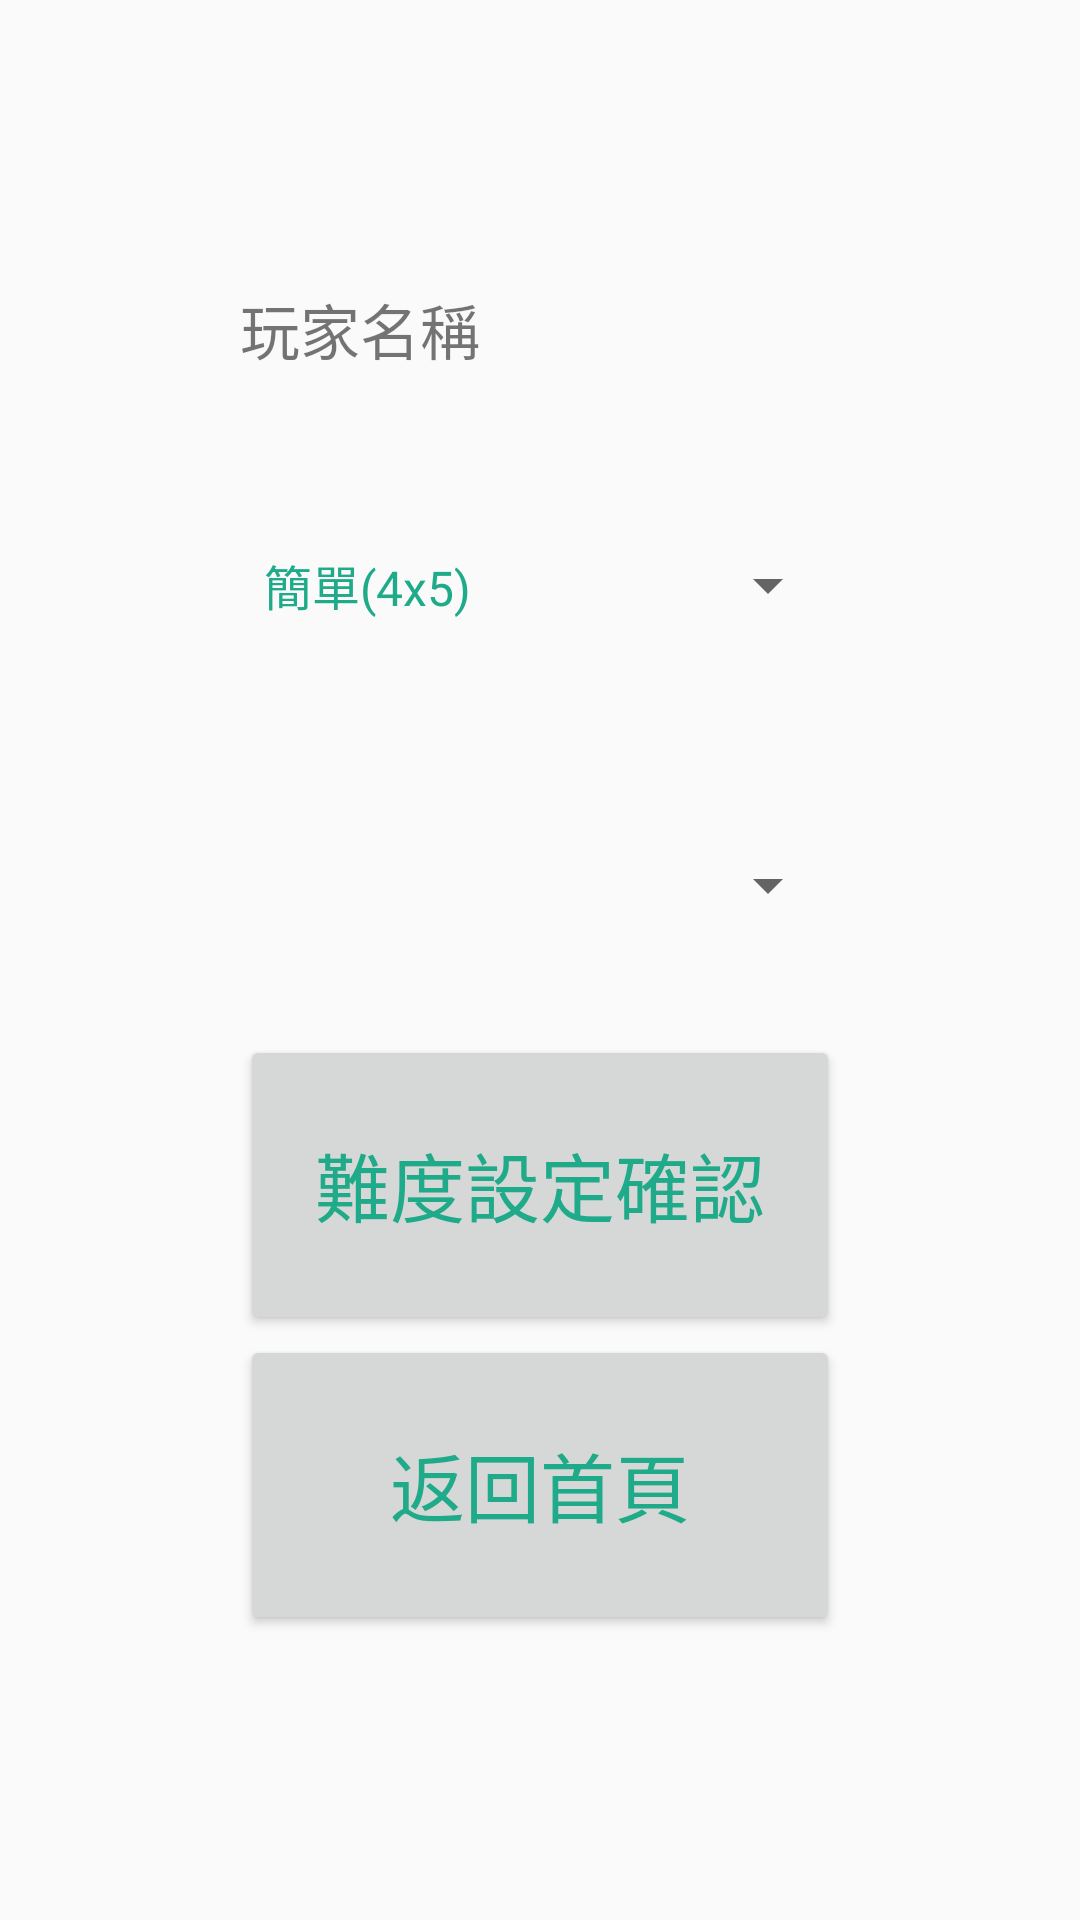

This screen was rendered from an Android layout file. Write that file and the resources it references.
<!-- AndroidManifest.xml: application theme AppTheme -->
<!-- res/layout/activity_dest.xml -->
<?xml version="1.0" encoding="utf-8"?>
<LinearLayout xmlns:android="http://schemas.android.com/apk/res/android"
    android:layout_width="match_parent"
    android:layout_height="match_parent"
    android:orientation="vertical"
    android:contextClickable="false"
    android:longClickable="false"
    android:gravity="center">

    <TextView
        android:layout_width="200dp"
        android:layout_height="50dp"
        android:text="玩家名稱"
        android:id="@+id/dest_name"
        android:textSize="20dp" />

    <Spinner
        android:layout_width="200dp"
        android:layout_height="100dp"
        android:id="@+id/LvSet"
        android:layout_gravity="center_horizontal"
        android:entries="@array/lsary"
        />

    <Spinner
        android:layout_width="200dp"
        android:layout_height="100dp"
        android:id="@+id/TimeSet"
        />

    <Button
        android:layout_width="200dp"
        android:layout_height="100dp"
        android:text="@string/DCBtton"
        android:id="@+id/DCBtton"
        android:layout_gravity="center_horizontal"
        android:allowUndo="false"
        android:textSize="25dp" />

    <Button
        android:layout_width="200dp"
        android:layout_height="100dp"
        android:text="@string/BHButton"
        android:id="@+id/BHButton"
        android:layout_gravity="center_horizontal"
        android:textSize="25dp" />
</LinearLayout>
<!-- resources referenced by this layout -->
<resources>
  <string-array name="lsary">
          <item>簡單(4x5)</item>
          <item>普通(4x6)</item>
          <item>困難(4x7)</item>
      </string-array>
  <string name="BHButton">返回首頁</string>
  <string name="DCBtton">難度設定確認</string>
  <style name="AppTheme" parent="Theme.AppCompat.Light.DarkActionBar">
          
          
          
          <item name="colorPrimary">#1fab89</item>
          
          <item name="colorPrimaryDark">#1fab89</item>
          
          <item name="colorAccent">@color/colorAccent</item>
          <item name="android:textColorPrimary">#1fab89</item>
  
  
          
          <item name="actionBarStyle">@style/MyActionBar</item>
          
          <item name="android:itemTextAppearance">@style/MyActionBar.MenuTextStyle</item>
          
          <item name="android:itemBackground">#1fab89</item>
      </style>
  <style name="MyActionBar" parent="@style/Widget.AppCompat.Light.ActionBar.Solid.Inverse">
          <item name="android:itemBackground">#1fab89</item>
          <item name="titleTextStyle">@style/MyActionBarTitle</item>
      </style>
  <style name="MyActionBar.MenuTextStyle" parent="style/TextAppearance.AppCompat.Widget.ActionBar.Title">
          <item name="android:textColor">#f2f2f2</item>
          <item name="android:textSize">18sp</item>
      </style>
  <style name="MyActionBarTitle" parent="@style/TextAppearance.AppCompat.Widget.ActionBar.Title">
          <item name="android:textColor">#b5ff7d</item>
      </style>
  <!-- not gathered from this repository: default colours our renderer supplied (Android Studio template values) -->
  <color name="colorAccent">#FF03DAC5</color>
</resources>
